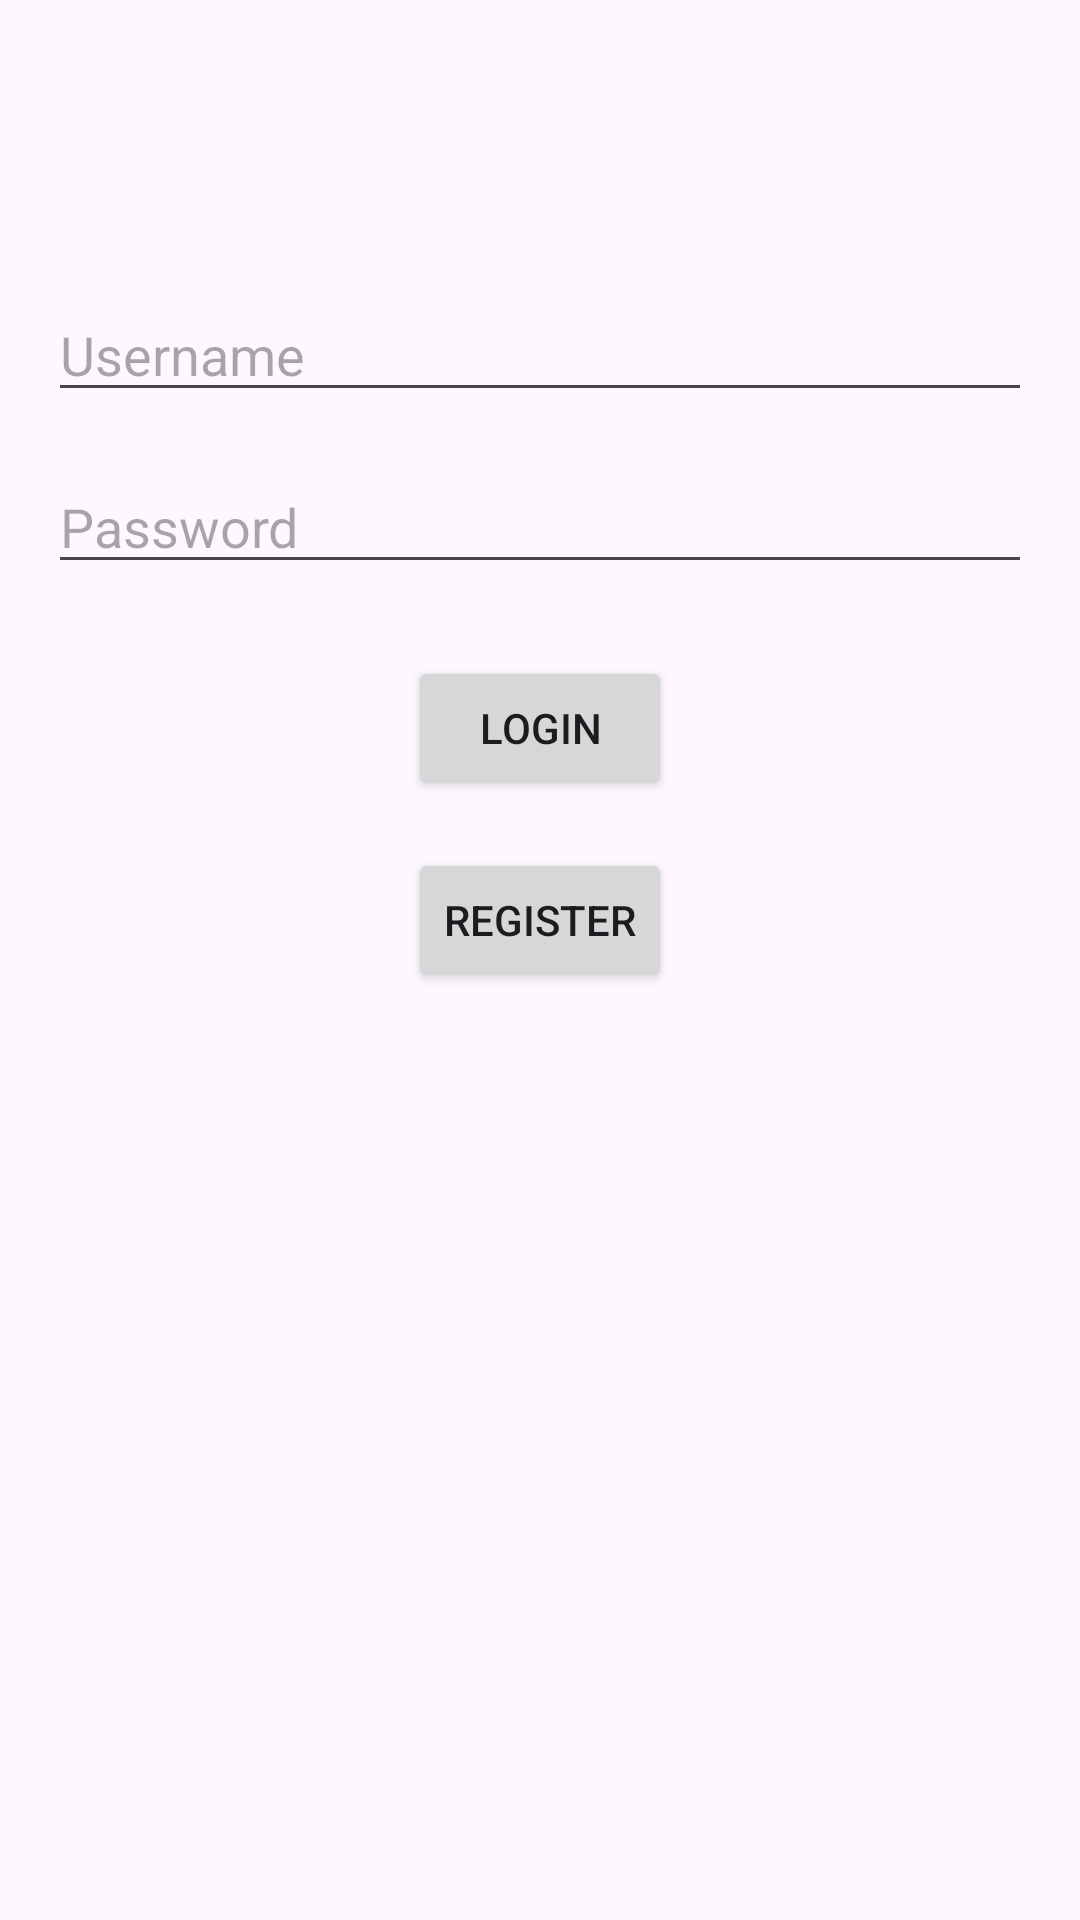

The Android layout XML behind this screen, and the referenced resources:
<!-- AndroidManifest.xml: application theme Theme.MyLifeCycleApp -->
<!-- res/layout/activity_login.xml -->
<?xml version="1.0" encoding="utf-8"?>
<LinearLayout xmlns:android="http://schemas.android.com/apk/res/android"
    xmlns:app="http://schemas.android.com/apk/res-auto"
    xmlns:tools="http://schemas.android.com/tools"
    android:layout_width="match_parent"
    android:layout_height="match_parent"
    android:orientation="vertical"
    tools:context=".LoginActivity">

    <androidx.appcompat.widget.Toolbar
        android:id="@+id/toolbar"
        android:layout_width="match_parent"
        android:layout_height="?attr/actionBarSize"
        android:background="@color/blue"
        app:popupTheme="@style/ThemeOverlay.AppCompat.Light" />

    <EditText
        android:id="@+id/usernameInput"
        android:layout_width="match_parent"
        android:layout_height="wrap_content"
        android:hint="Username"
        android:inputType="textPersonName"
        android:layout_marginTop="32dp"
        android:layout_marginStart="16dp"
        android:layout_marginEnd="16dp" />

    <EditText
        android:id="@+id/passwordInput"
        android:layout_width="match_parent"
        android:layout_height="wrap_content"
        android:hint="Password"
        android:inputType="textPassword"
        android:layout_marginTop="16dp"
        android:layout_marginStart="16dp"
        android:layout_marginEnd="16dp" />

    <Button
        android:id="@+id/loginButton"
        android:layout_width="wrap_content"
        android:layout_height="wrap_content"
        android:text="Login"
        android:layout_gravity="center_horizontal"
        android:layout_marginTop="24dp" />

    <Button
        android:id="@+id/registerButton"
        android:layout_width="wrap_content"
        android:layout_height="wrap_content"
        android:text="Register"
        android:layout_gravity="center_horizontal"
        android:layout_marginTop="16dp" />

</LinearLayout>
<!-- resources referenced by this layout -->
<resources>
  <style name="Theme.MyLifeCycleApp" parent="Base.Theme.MyLifeCycleApp" />
  <style name="Base.Theme.MyLifeCycleApp" parent="Theme.Material3.DayNight.NoActionBar">
          
          <item name="colorPrimary">@color/blue</item>
          
      </style>
</resources>
